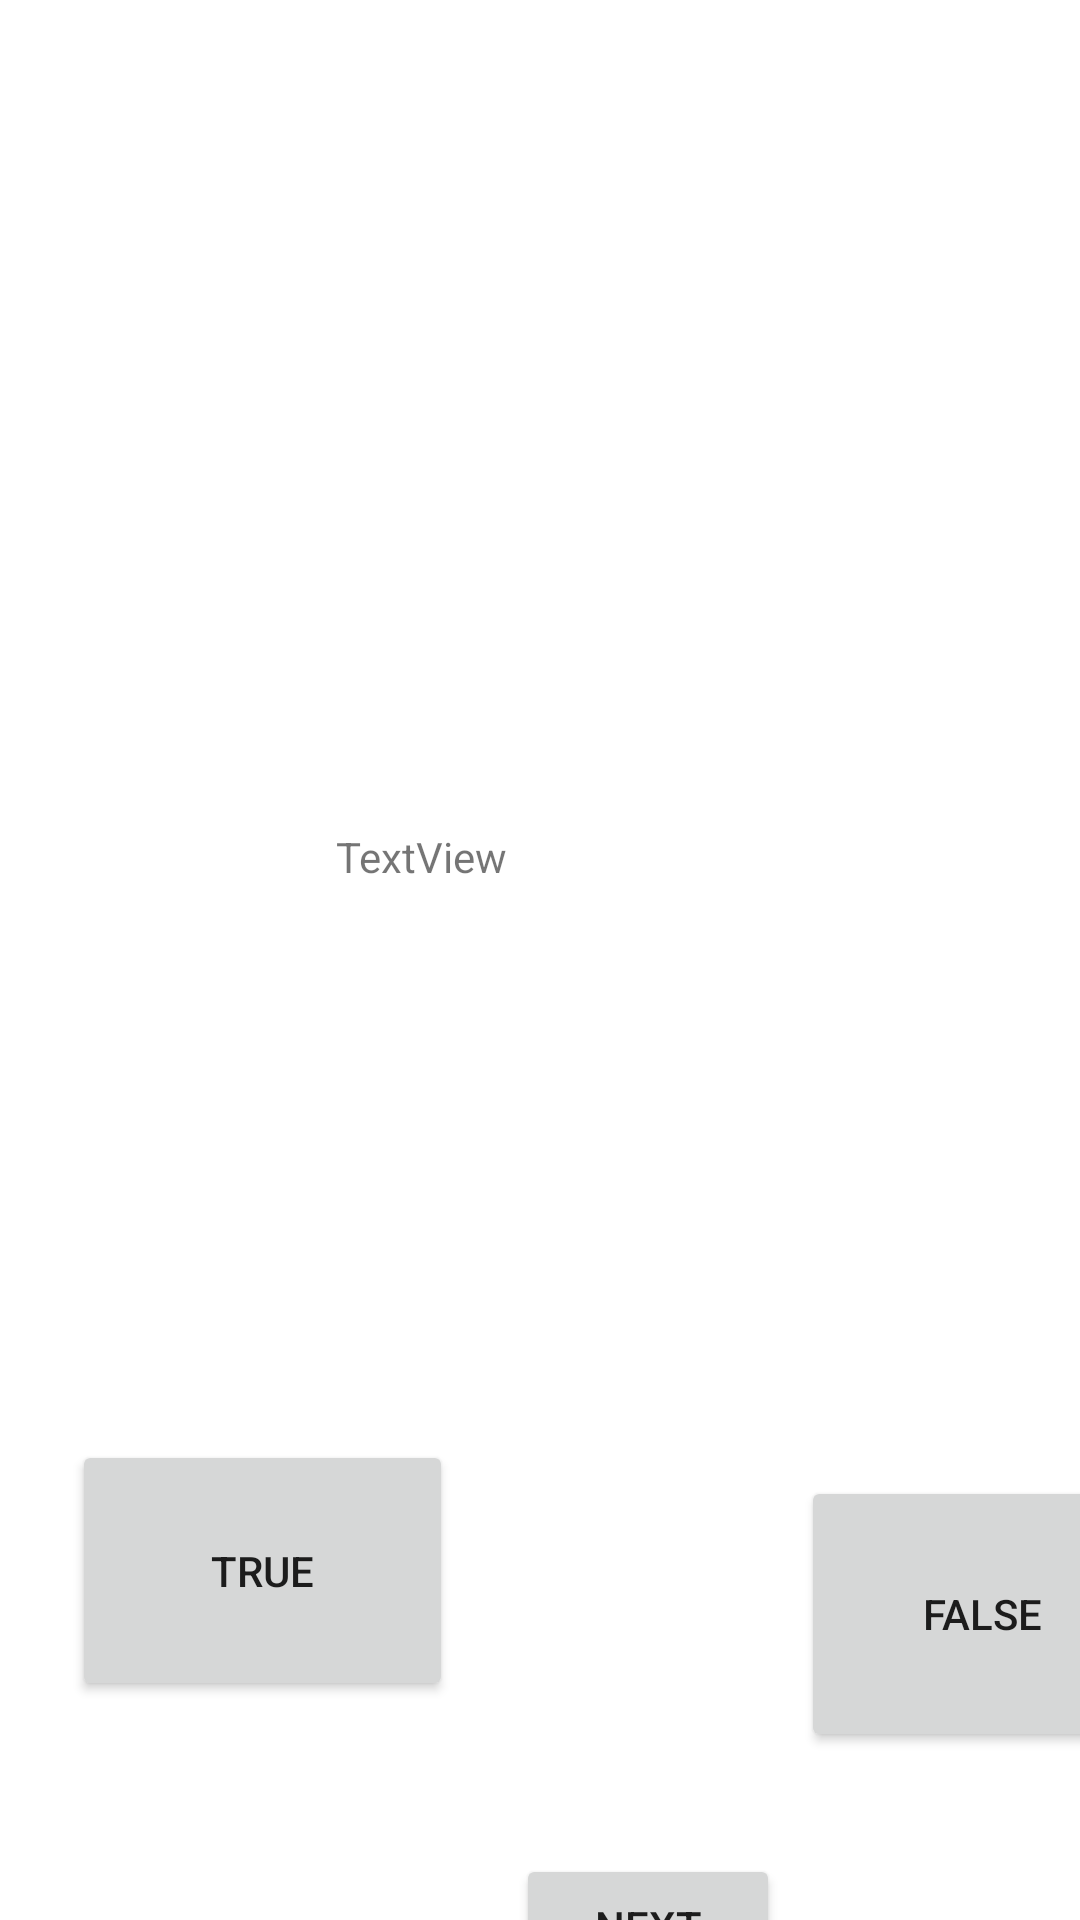

Android layout source for this screen:
<!-- AndroidManifest.xml: application theme Theme.ProgramacionMovil -->
<!-- res/layout/activity_geoquiz.xml -->
<?xml version="1.0" encoding="utf-8"?>
<androidx.constraintlayout.widget.ConstraintLayout xmlns:android="http://schemas.android.com/apk/res/android"
    xmlns:app="http://schemas.android.com/apk/res-auto"
    xmlns:tools="http://schemas.android.com/tools"
    android:layout_width="match_parent"
    android:layout_height="match_parent"
    tools:context=".geoquiz">

    <Button
        android:id="@+id/trueButton"
        android:layout_width="127dp"
        android:layout_height="87dp"
        android:layout_marginStart="24dp"
        android:layout_marginTop="480dp"
        android:text="true"
        app:layout_constraintStart_toStartOf="parent"
        app:layout_constraintTop_toTopOf="parent" />

    <Button
        android:id="@+id/falseButton"
        android:layout_width="121dp"
        android:layout_height="92dp"
        android:layout_marginStart="116dp"
        android:layout_marginTop="492dp"
        android:text="false"
        app:layout_constraintStart_toEndOf="@+id/trueButton"
        app:layout_constraintTop_toTopOf="parent" />

    <TextView
        android:id="@+id/questionTextView"
        android:layout_width="140dp"
        android:layout_height="78dp"
        android:layout_marginStart="112dp"
        android:layout_marginTop="276dp"
        android:text="TextView"
        app:layout_constraintStart_toStartOf="parent"
        app:layout_constraintTop_toTopOf="parent" />

    <Button
        android:id="@+id/nextButton"
        android:layout_width="wrap_content"
        android:layout_height="wrap_content"
        android:layout_marginStart="172dp"
        android:layout_marginTop="264dp"
        android:text="Next"
        app:layout_constraintStart_toStartOf="parent"
        app:layout_constraintTop_toBottomOf="@+id/questionTextView" />
</androidx.constraintlayout.widget.ConstraintLayout>
<!-- resources referenced by this layout -->
<resources>
  <style name="Theme.ProgramacionMovil" parent="Theme.MaterialComponents.DayNight.DarkActionBar">
          
          <item name="colorPrimary">@color/purple_500</item>
          <item name="colorPrimaryVariant">@color/purple_700</item>
          <item name="colorOnPrimary">@color/white</item>
          
          <item name="colorSecondary">@color/teal_200</item>
          <item name="colorSecondaryVariant">@color/teal_700</item>
          <item name="colorOnSecondary">@color/black</item>
          
          <item name="android:statusBarColor" tools:targetApi="l">?attr/colorPrimaryVariant</item>
          
      </style>
  <!-- not gathered from this repository: default colours our renderer supplied (Android Studio template values) -->
  <color name="purple_500">#FF6200EE</color>
  <color name="purple_700">#FF3700B3</color>
  <color name="teal_200">#FF03DAC5</color>
  <color name="teal_700">#FF018786</color>
  <color name="black">#FF000000</color>
  <color name="white">#FFFFFFFF</color>
</resources>
